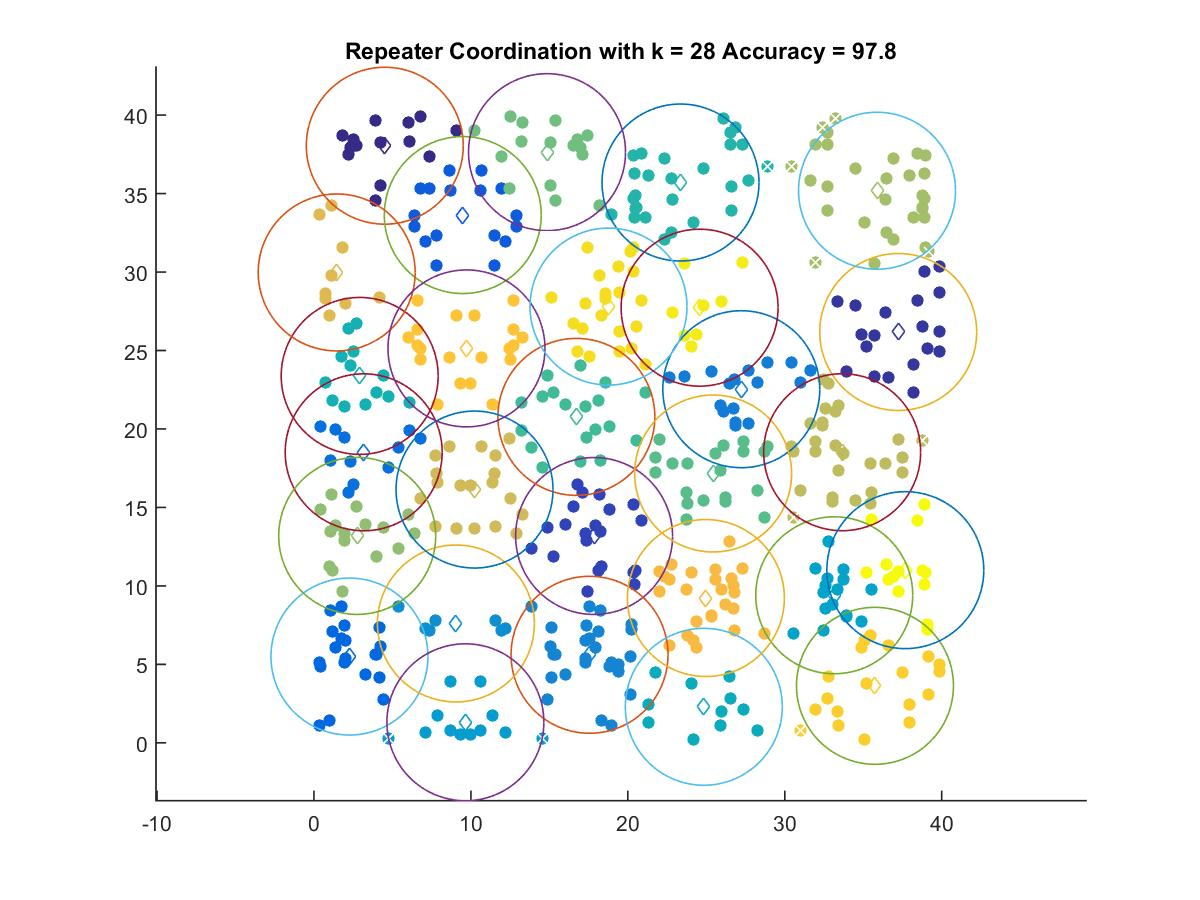

Data behind this chart, as committed beside it:
4.5135, 38.048
37.23, 26.18
17.85, 13.18
9.483, 33.63
2.263, 5.498
3.17, 18.51
27.23, 22.53
17.56, 5.612
9.044, 7.606
9.649, 1.311
33.15, 9.403
24.84, 2.298
2.913, 23.38
23.36, 35.7
16.72, 20.77
25.44, 17.16
14.85, 37.64
2.756, 13.19
35.88, 35.18
33.66, 18.52
10.23, 16.14
1.449, 29.97
24.98, 9.228
9.719, 25.13
35.75, 3.634
18.77, 27.8
24.57, 27.73
37.68, 11
